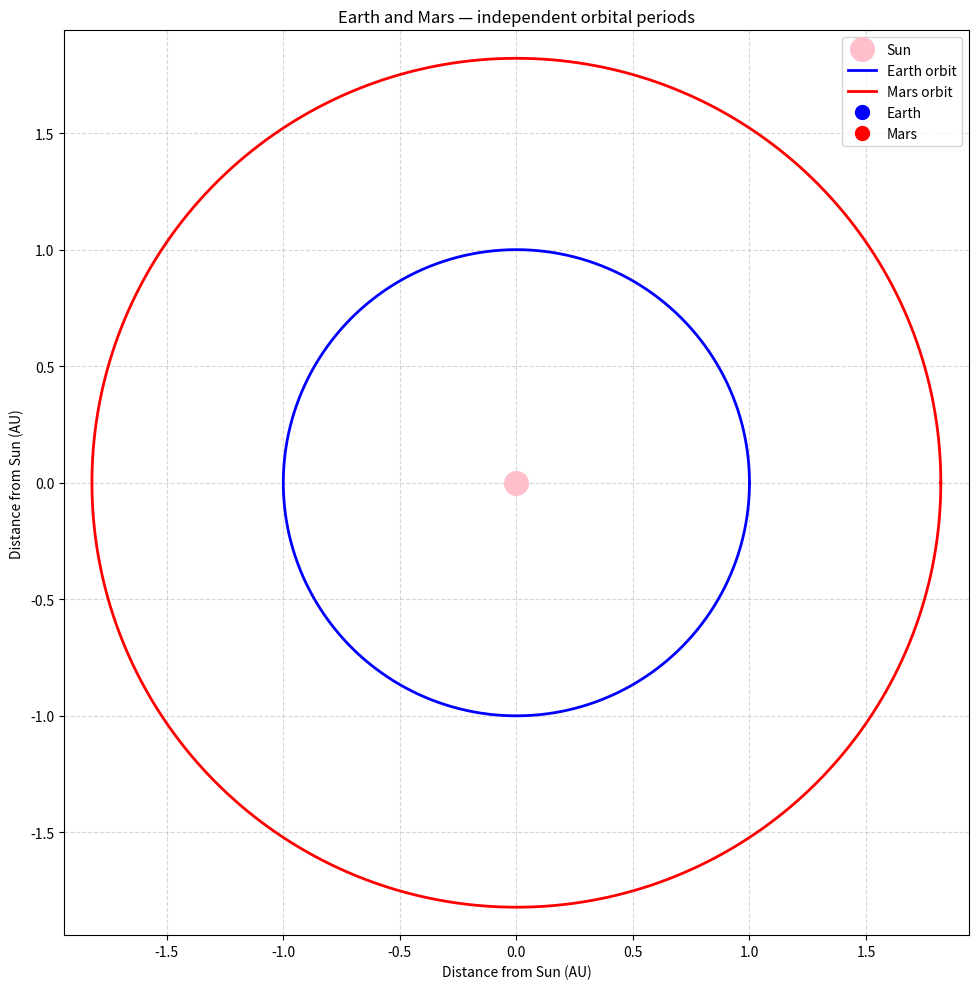

The matplotlib source for this figure:

import numpy as np
import matplotlib.pyplot as plt
from matplotlib.animation import FuncAnimation

# Orbital radii (AU)
R_EARTH_AU = 1.0
R_MARS_AU = 1.821

# Orbital periods (Earth years) — sidereal, real-world
T_EARTH_YEARS = 1.0
T_MARS_YEARS = 1.821  # ~686.98 Earth days

# Simulation: how much time (in years) advances each frame
YEARS_PER_FRAME = 0.005

# Animation
INTERVAL_MS = 10
N_FRAMES = 1200  # ~5 simulated years total

# --- Static circular orbit paths ---
theta = np.linspace(0, 2 * np.pi, 600)

orbit_x_earth = R_EARTH_AU * np.cos(theta)
orbit_y_earth = R_EARTH_AU * np.sin(theta)
orbit_x_mars = R_MARS_AU * np.cos(theta)
orbit_y_mars = R_MARS_AU * np.sin(theta)

# --- Figure ---
fig, ax = plt.subplots(figsize=(10, 10))

ax.plot(0, 0, "o", color="pink", markersize=17, label="Sun", zorder=3)
ax.plot(orbit_x_earth, orbit_y_earth, color="blue", linewidth=2, label="Earth orbit")
ax.plot(orbit_x_mars, orbit_y_mars, color="red", linewidth=2, label="Mars orbit")

(earth_dot,) = ax.plot([], [], "o", color="blue", markersize=10, label="Earth", zorder=4)
(mars_dot,) = ax.plot([], [], "o", color="red", markersize=10, label="Mars", zorder=4)

time_text = ax.text(
    0.02, 0.98, "", transform=ax.transAxes, va="top", fontsize=11,
    bbox=dict(boxstyle="round", facecolor="white", alpha=0.8),
)

ax.set_aspect("equal")
ax.set_xlabel("Distance from Sun (AU)")
ax.set_ylabel("Distance from Sun (AU)")
ax.set_title("Earth and Mars — independent orbital periods")
ax.grid(True, linestyle="--", alpha=0.5)
ax.legend(loc="upper right")

margin = 0.12
ax.set_xlim(-R_MARS_AU - margin, R_MARS_AU + margin)
ax.set_ylim(-R_MARS_AU - margin, R_MARS_AU + margin)

plt.tight_layout()


def init():
    earth_dot.set_data([], [])
    mars_dot.set_data([], [])
    time_text.set_text("")
    return earth_dot, mars_dot, time_text


def update(frame):
    t_years = frame * YEARS_PER_FRAME

    theta_earth = 2 * np.pi * t_years / T_EARTH_YEARS
    theta_mars = 2 * np.pi * t_years / T_MARS_YEARS

    earth_dot.set_data(
        [R_EARTH_AU * np.cos(theta_earth)],
        [R_EARTH_AU * np.sin(theta_earth)],
    )
    mars_dot.set_data(
        [R_MARS_AU * np.cos(theta_mars)],
        [R_MARS_AU * np.sin(theta_mars)],
    )

    time_text.set_text(
        f"Sim time: {t_years:.2f} yr\n"
        f"Earth: {t_years / T_EARTH_YEARS:.2f} orbits\n"
        f"Mars:  {t_years / T_MARS_YEARS:.2f} orbits"
    )

    return earth_dot, mars_dot, time_text


ani = FuncAnimation(
    fig,
    update,
    frames=N_FRAMES,
    init_func=init,
    blit=True,
    interval=INTERVAL_MS,
    repeat=True,
)

plt.show()
